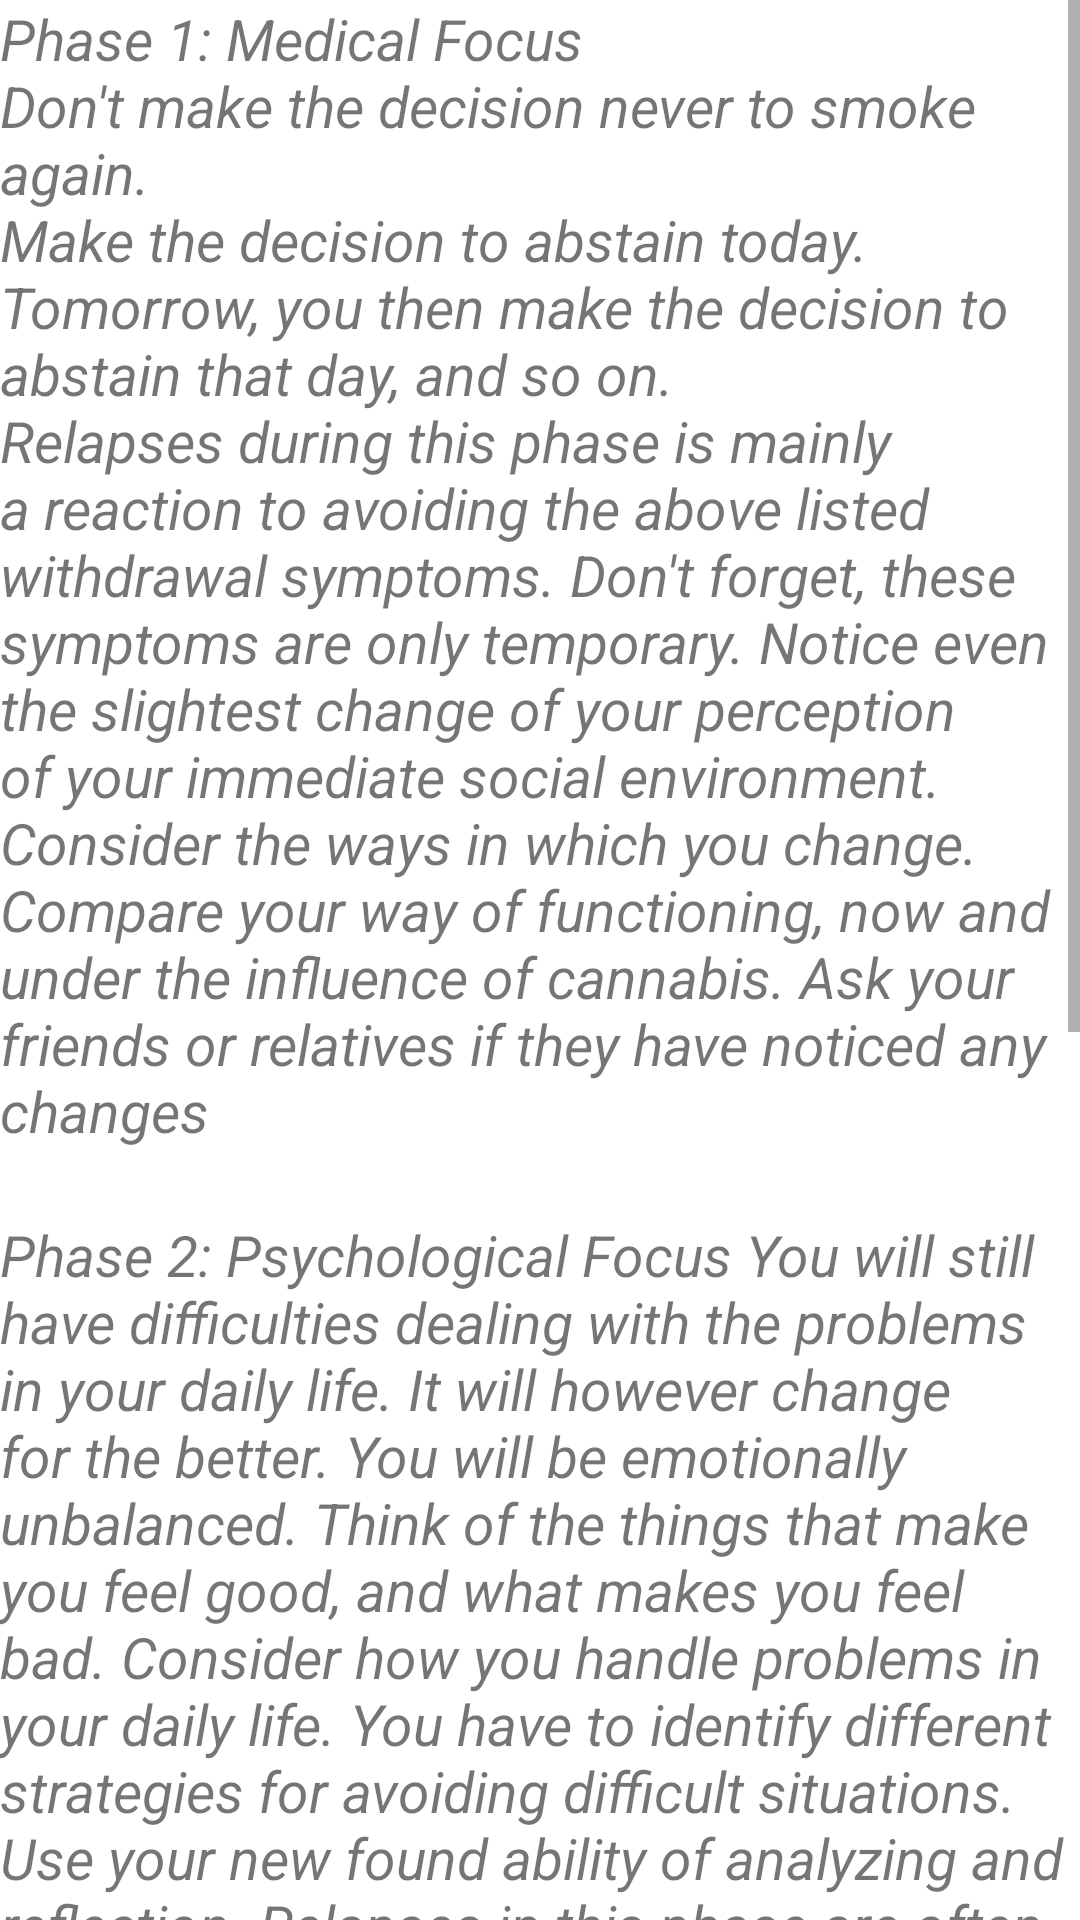

Reconstruct the res/layout file that produces this screen, plus the resources it refers to.
<!-- AndroidManifest.xml: application theme Theme.QuitNow -->
<!-- res/layout/fragment_tips_and_symptoms2.xml -->
<?xml version="1.0" encoding="utf-8"?>
<FrameLayout xmlns:android="http://schemas.android.com/apk/res/android"
    xmlns:tools="http://schemas.android.com/tools"
    android:layout_width="match_parent"
    android:layout_height="match_parent"
    tools:context=".tips.fragment_tips_and_symptoms2">


    <ScrollView
        android:layout_width="match_parent"
        android:layout_height="match_parent"
        android:contentDescription="@string/ciggrate_phase">

        <LinearLayout
            android:layout_width="match_parent"
            android:layout_height="wrap_content"
            android:orientation="vertical">

            <TextView
                android:layout_width="match_parent"
                android:layout_height="wrap_content"
                android:text="@string/tips"
                android:textSize="19sp"
                android:textStyle="italic" />

            <TextView
                android:id="@+id/textView"
                android:layout_width="match_parent"
                android:layout_height="wrap_content"
                android:text="@string/tips2"
                android:textSize="19sp"
                android:textStyle="italic"  />

        </LinearLayout>
    </ScrollView>


</FrameLayout>
<!-- resources referenced by this layout -->
<resources>
  <string name="ciggrate_phase">30 minutes to 4 hours: The effects from the nicotine will wear off and you’ll start to crave another cigarette.\n\n10 hours: You’ll be very restless, physically craving a cigarette, and wondering how to fill the time.\nYou may feel sad and hopeless.\n\n24 hours: Irritability kicks in and your appetite increases.\n\n2 days: You’ll have headaches as the nicotine leaves your system.\n\n3 days: The nicotine should be gone now. Your cravings taper off but anxiety will start to rise.\n\nweek: You made it a week. Pat yourself on the back, you\'ve made it through the worst. Keep avoiding those triggers.\n\n2 to 4 weeks: You still won’t have much energy, but the brain fog will be clearing up and your appetite will settle down. Your cough, depression, and anxiety will also improve. \n\n5 weeks on: The challenge now is keeping a strong mental game.</string>
  <string name="tips">Phase 1: Medical Focus\nDon\'t make the decision never to smoke again.\nMake the decision to abstain today. Tomorrow, you then make the decision to abstain that day, and so on.\nRelapses during this phase is mainly a reaction to avoiding the above listed withdrawal symptoms. Don\'t forget, these symptoms are only temporary. Notice even the slightest change of your perception of your immediate social environment. Consider the ways in which you change. Compare your way of functioning, now and under the influence of cannabis. Ask your friends or relatives if they have noticed any changes</string>
  <string name="tips2">\nPhase 2: Psychological Focus
  You will still have difficulties dealing with the problems in your daily life. It will however change for the better. You will be emotionally unbalanced. Think of the things that make you feel good, and what makes you feel bad. Consider how you handle problems in your daily life. You have to identify different strategies for avoiding difficult situations. Use your new found ability of analyzing and reflection. Relapses in this phase are often caused by an inability to verbalize emerging feelings. Therefore it\'s important to continue to notice, compare and consider. Ask your friends or relatives if they have noticed any changes\n\n
          Phase 3: Social Focus\n
  Compare your old cannabis-related notions about a "normal" life, with how you look at it now.\nYour old way of dealing with problems must be analyzed and eventually substituted with others more suitable. You have to focus on and question your goals. Where am I and where will I go? Try not to forget that you are in the beginning of a new phase in life, which has no end. It is a continuation of the psychological maturation which was slowed down by the effects of cannabis. Now is the time to try to remember why cannabis became an attractive drug. It is common that the chronic user has a transitional period of emptiness and a feeling of loss. .
  </string>
  <style name="Theme.QuitNow" parent="Theme.MaterialComponents.DayNight.NoActionBar">
          
          <item name="colorPrimary">@color/purple_500</item>
          <item name="colorPrimaryVariant">@color/purple_700</item>
          <item name="colorOnPrimary">@color/white</item>
          
          <item name="colorSecondary">@color/teal_200</item>
          <item name="colorSecondaryVariant">@color/teal_700</item>
          <item name="colorOnSecondary">@color/black</item>
          
          <item name="android:statusBarColor" tools:targetApi="l">?attr/colorPrimaryVariant</item>
          
      </style>
  <!-- not gathered from this repository: default colours our renderer supplied (Android Studio template values) -->
  <color name="purple_500">#FF6200EE</color>
  <color name="purple_700">#FF3700B3</color>
  <color name="teal_200">#FF03DAC5</color>
  <color name="teal_700">#FF018786</color>
  <color name="black">#FF000000</color>
  <color name="white">#FFFFFFFF</color>
</resources>
